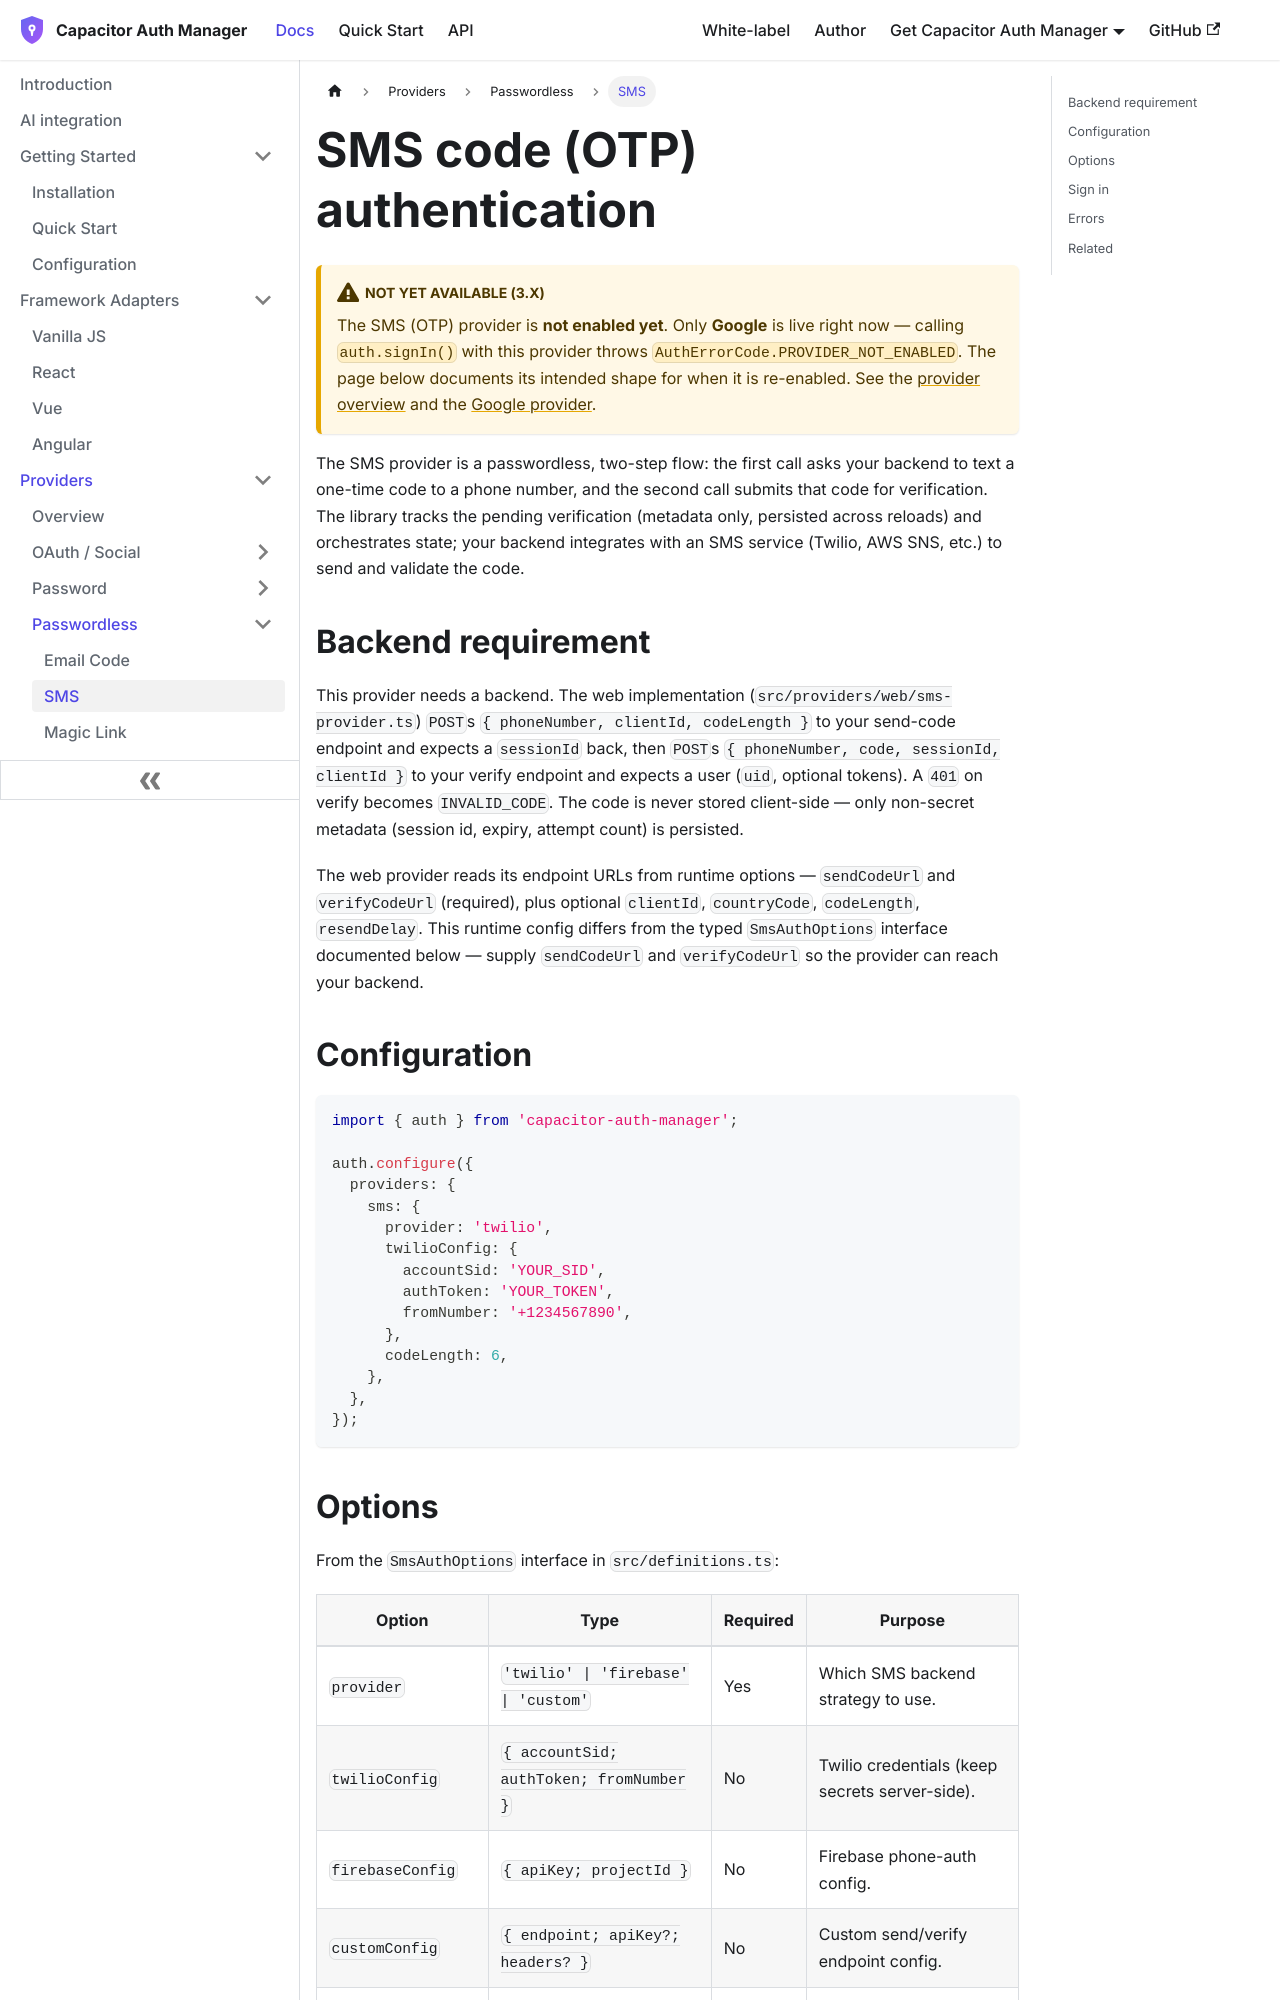

repository: aoneahsan/capacitor-auth-manager-docs · page: providers/sms.html · generator: docusaurus

---
id: sms
title: SMS code (OTP) authentication
sidebar_label: SMS
description: "Configure the passwordless SMS (OTP) provider in capacitor-auth-manager: a backend you supply sends the code and verifies it in a two-step flow."
---

# SMS code (OTP) authentication

:::caution Not yet available (3.x)
The SMS (OTP) provider is **not enabled yet**. Only **Google** is live right now — calling `auth.signIn()` with this provider throws `AuthErrorCode.PROVIDER_NOT_ENABLED`. The page below documents its intended shape for when it is re-enabled. See the [provider overview](/providers/overview) and the [Google provider](/providers/google).
:::

The SMS provider is a passwordless, two-step flow: the first call asks your backend to text a one-time code to a phone number, and the second call submits that code for verification. The library tracks the pending verification (metadata only, persisted across reloads) and orchestrates state; your backend integrates with an SMS service (Twilio, AWS SNS, etc.) to send and validate the code.

## Backend requirement

This provider needs a backend. The web implementation (`src/providers/web/sms-provider.ts`) `POST`s `{ phoneNumber, clientId, codeLength }` to your send-code endpoint and expects a `sessionId` back, then `POST`s `{ phoneNumber, code, sessionId, clientId }` to your verify endpoint and expects a user (`uid`, optional tokens). A `401` on verify becomes `INVALID_CODE`. The code is never stored client-side — only non-secret metadata (session id, expiry, attempt count) is persisted.

The web provider reads its endpoint URLs from runtime options — `sendCodeUrl` and `verifyCodeUrl` (required), plus optional `clientId`, `countryCode`, `codeLength`, `resendDelay`. This runtime config differs from the typed `SmsAuthOptions` interface documented below — supply `sendCodeUrl` and `verifyCodeUrl` so the provider can reach your backend.
